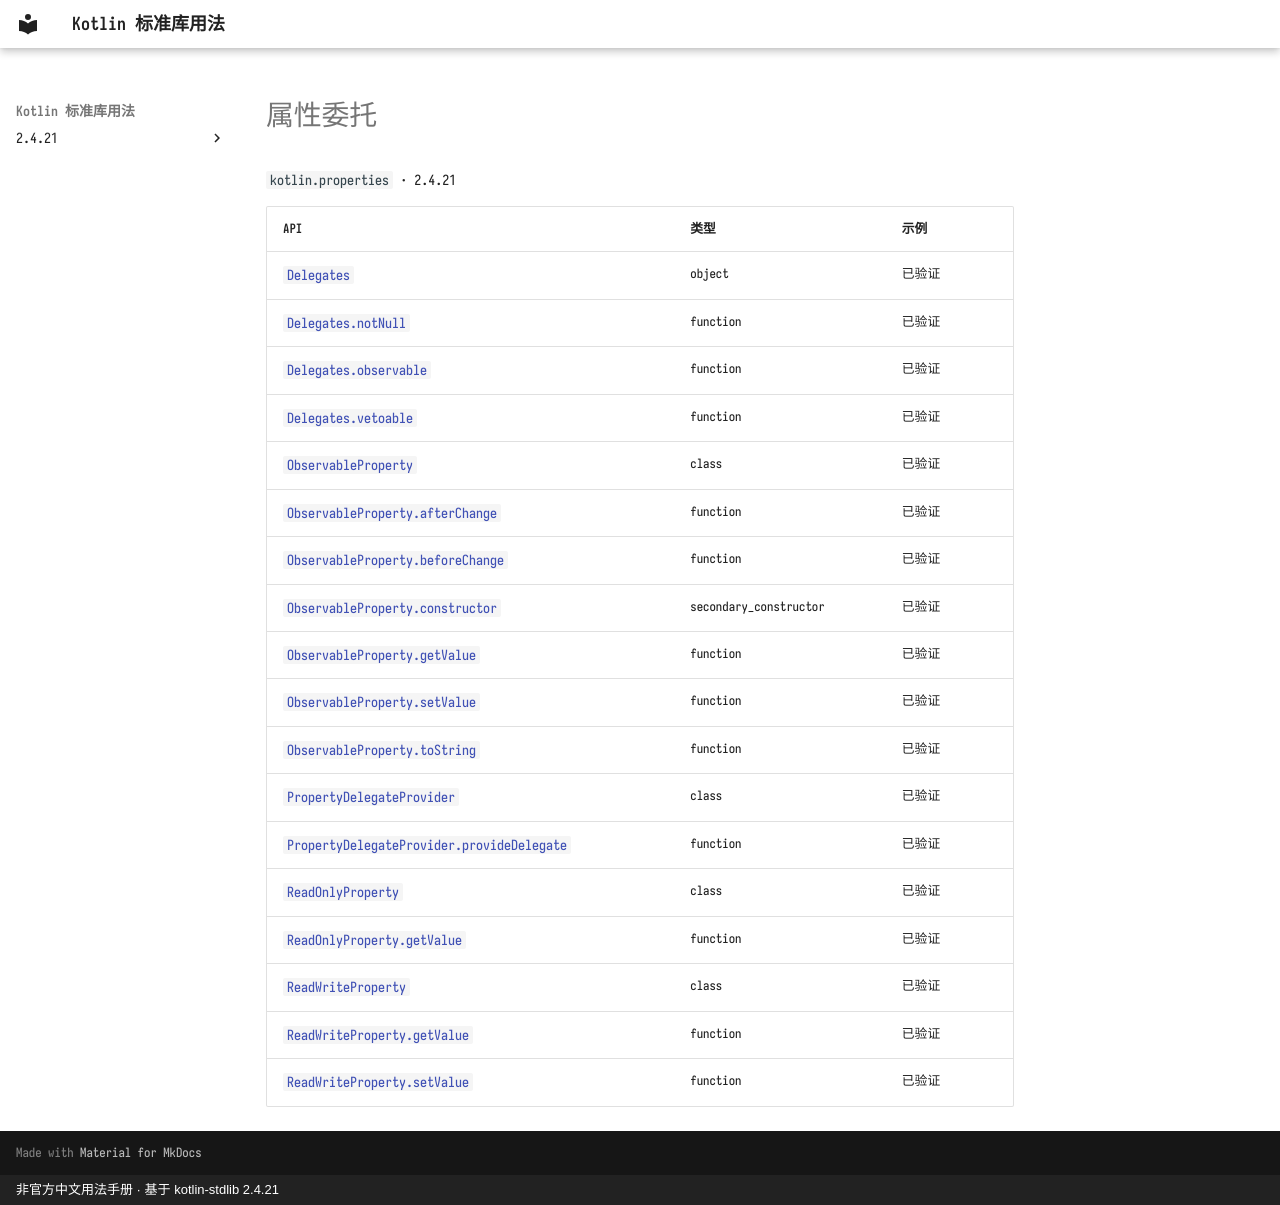

repository: oooooooko/kotlin-stdlib-docs · page: zh/api/kotlin.properties/index.html · generator: mkdocs · copyright: 非官方中文用法手册 · 基于 kotlin-stdlib 2.4.21

# 属性委托

`kotlin.properties` · 2.4.21

| API | 类型 | 示例 |
| --- | --- | --- |
| [`Delegates`](delegates--d503461e.md) | object | 已验证 |
| [`Delegates.notNull`](delegates-notnull--112a3711.md) | function | 已验证 |
| [`Delegates.observable`](delegates-observable--4d403f84.md) | function | 已验证 |
| [`Delegates.vetoable`](delegates-vetoable--e08754d0.md) | function | 已验证 |
| [`ObservableProperty`](observableproperty--e050baa1.md) | class | 已验证 |
| [`ObservableProperty.afterChange`](observableproperty-afterchange--1e905d6a.md) | function | 已验证 |
| [`ObservableProperty.beforeChange`](observableproperty-beforechange--7a255279.md) | function | 已验证 |
| [`ObservableProperty.constructor`](observableproperty-constructor--f72687ff.md) | secondary_constructor | 已验证 |
| [`ObservableProperty.getValue`](observableproperty-getvalue--f1ea503e.md) | function | 已验证 |
| [`ObservableProperty.setValue`](observableproperty-setvalue--859693b0.md) | function | 已验证 |
| [`ObservableProperty.toString`](observableproperty-tostring--de6708a9.md) | function | 已验证 |
| [`PropertyDelegateProvider`](propertydelegateprovider--8e435396.md) | class | 已验证 |
| [`PropertyDelegateProvider.provideDelegate`](propertydelegateprovider-providedelegate--6b085c01.md) | function | 已验证 |
| [`ReadOnlyProperty`](readonlyproperty--42dfcb6e.md) | class | 已验证 |
| [`ReadOnlyProperty.getValue`](readonlyproperty-getvalue--a56e638b.md) | function | 已验证 |
| [`ReadWriteProperty`](readwriteproperty--d92b7598.md) | class | 已验证 |
| [`ReadWriteProperty.getValue`](readwriteproperty-getvalue--63ce4b82.md) | function | 已验证 |
| [`ReadWriteProperty.setValue`](readwriteproperty-setvalue--8fe89f86.md) | function | 已验证 |
